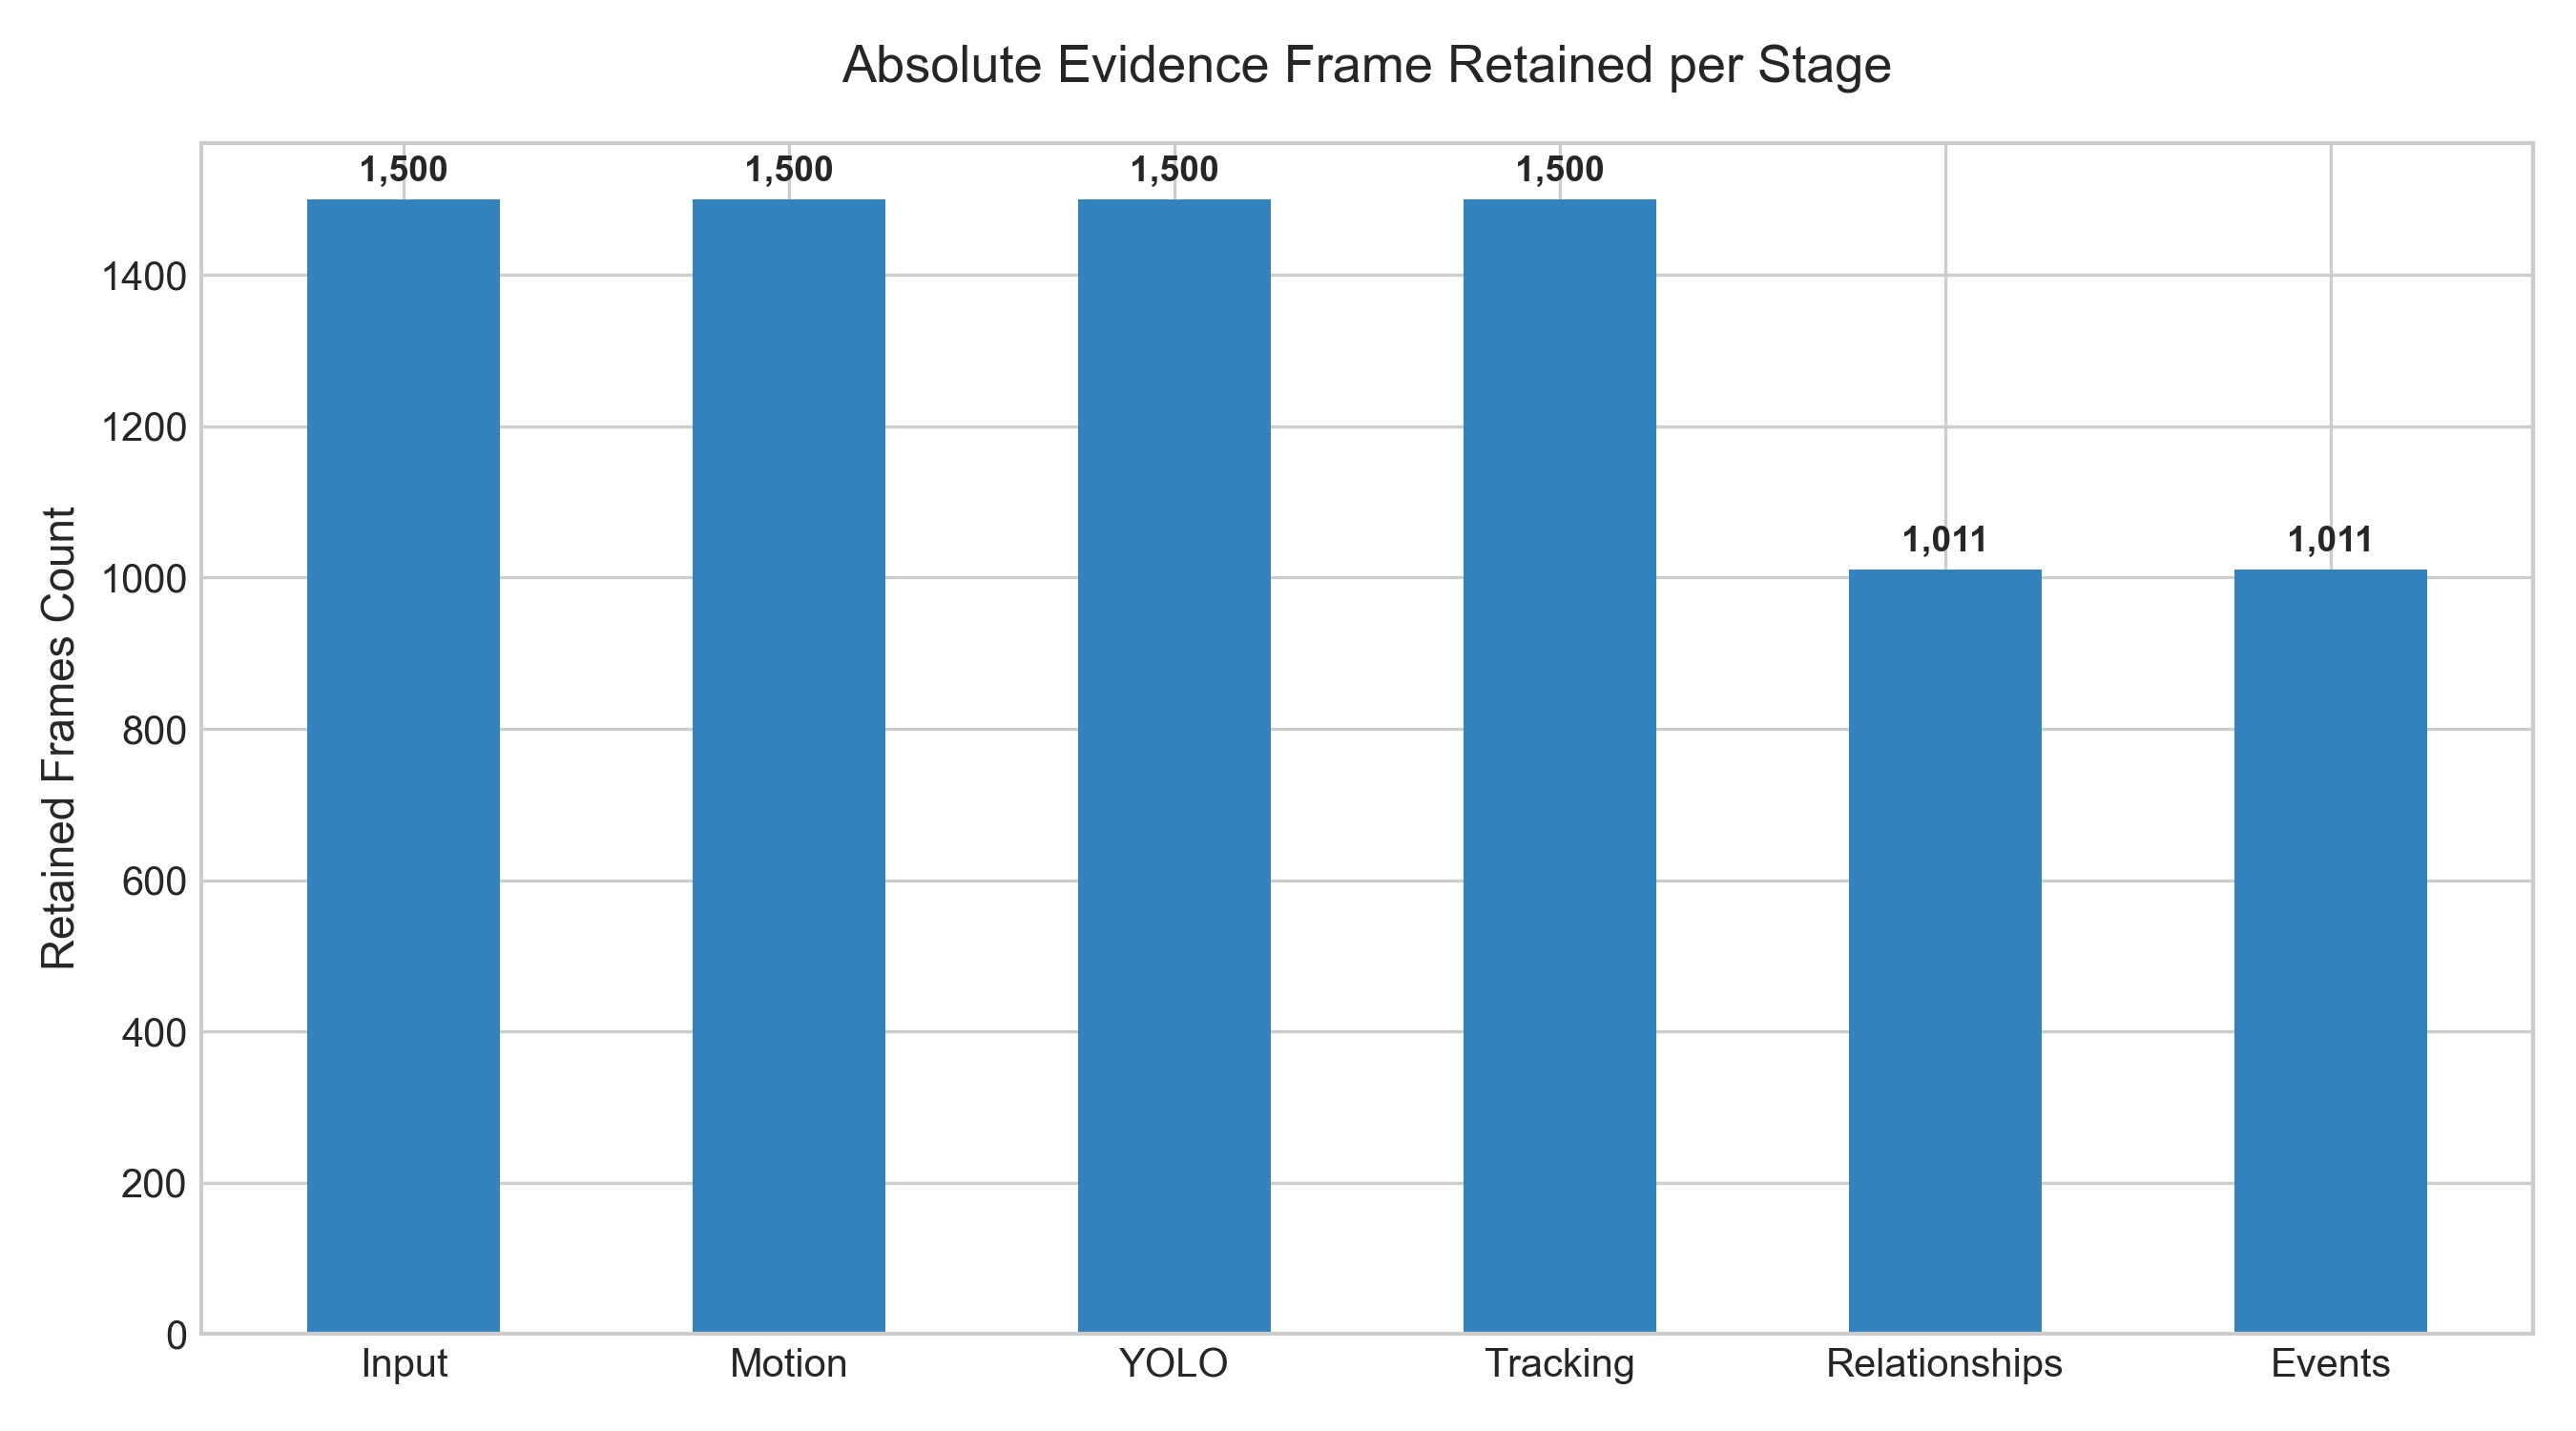

Source data for this figure (header and first rows):
stage, retained_frames, reduction_pct, runtime_sec, cpu_pct, memory_mb
Input Video, 1500, 0.0, 0.0, 0.0, 1354
Motion Filtering, 1500, 0.0, 40.16, 0.0, 1354
YOLO Detection, 1500, 0.0, 28.52, 0.0, 1354
Tracking Stage, 1500, 0.0, 46.39, 0.0, 1354
Relationship Analysis, 1011, 32.6, 0.3561, 0.0, 1354
Candidate Events, 1011, 0.0, 0.0, 0.0, 1354
